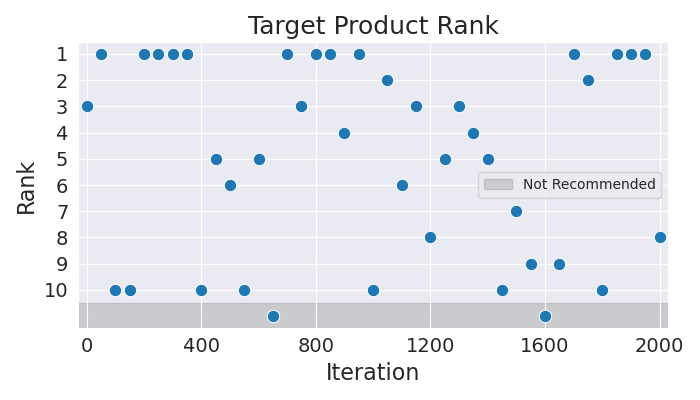

Source data for this figure (header and first rows):
Iteration, Rank
0, 3
50, 1
100, 10
150, 10
200, 1
250, 1
300, 1
350, 1
400, 10
450, 5
500, 6
550, 10
600, 5
650, 11
700, 1
750, 3
800, 1
850, 1
900, 4
950, 1
1000, 10
1050, 2
1100, 6
1150, 3
1200, 8
1250, 5
1300, 3
1350, 4
1400, 5
1450, 10
1500, 7
1550, 9
1600, 11
1650, 9
1700, 1
1750, 2
1800, 10
1850, 1
1900, 1
1950, 1
2000, 8
